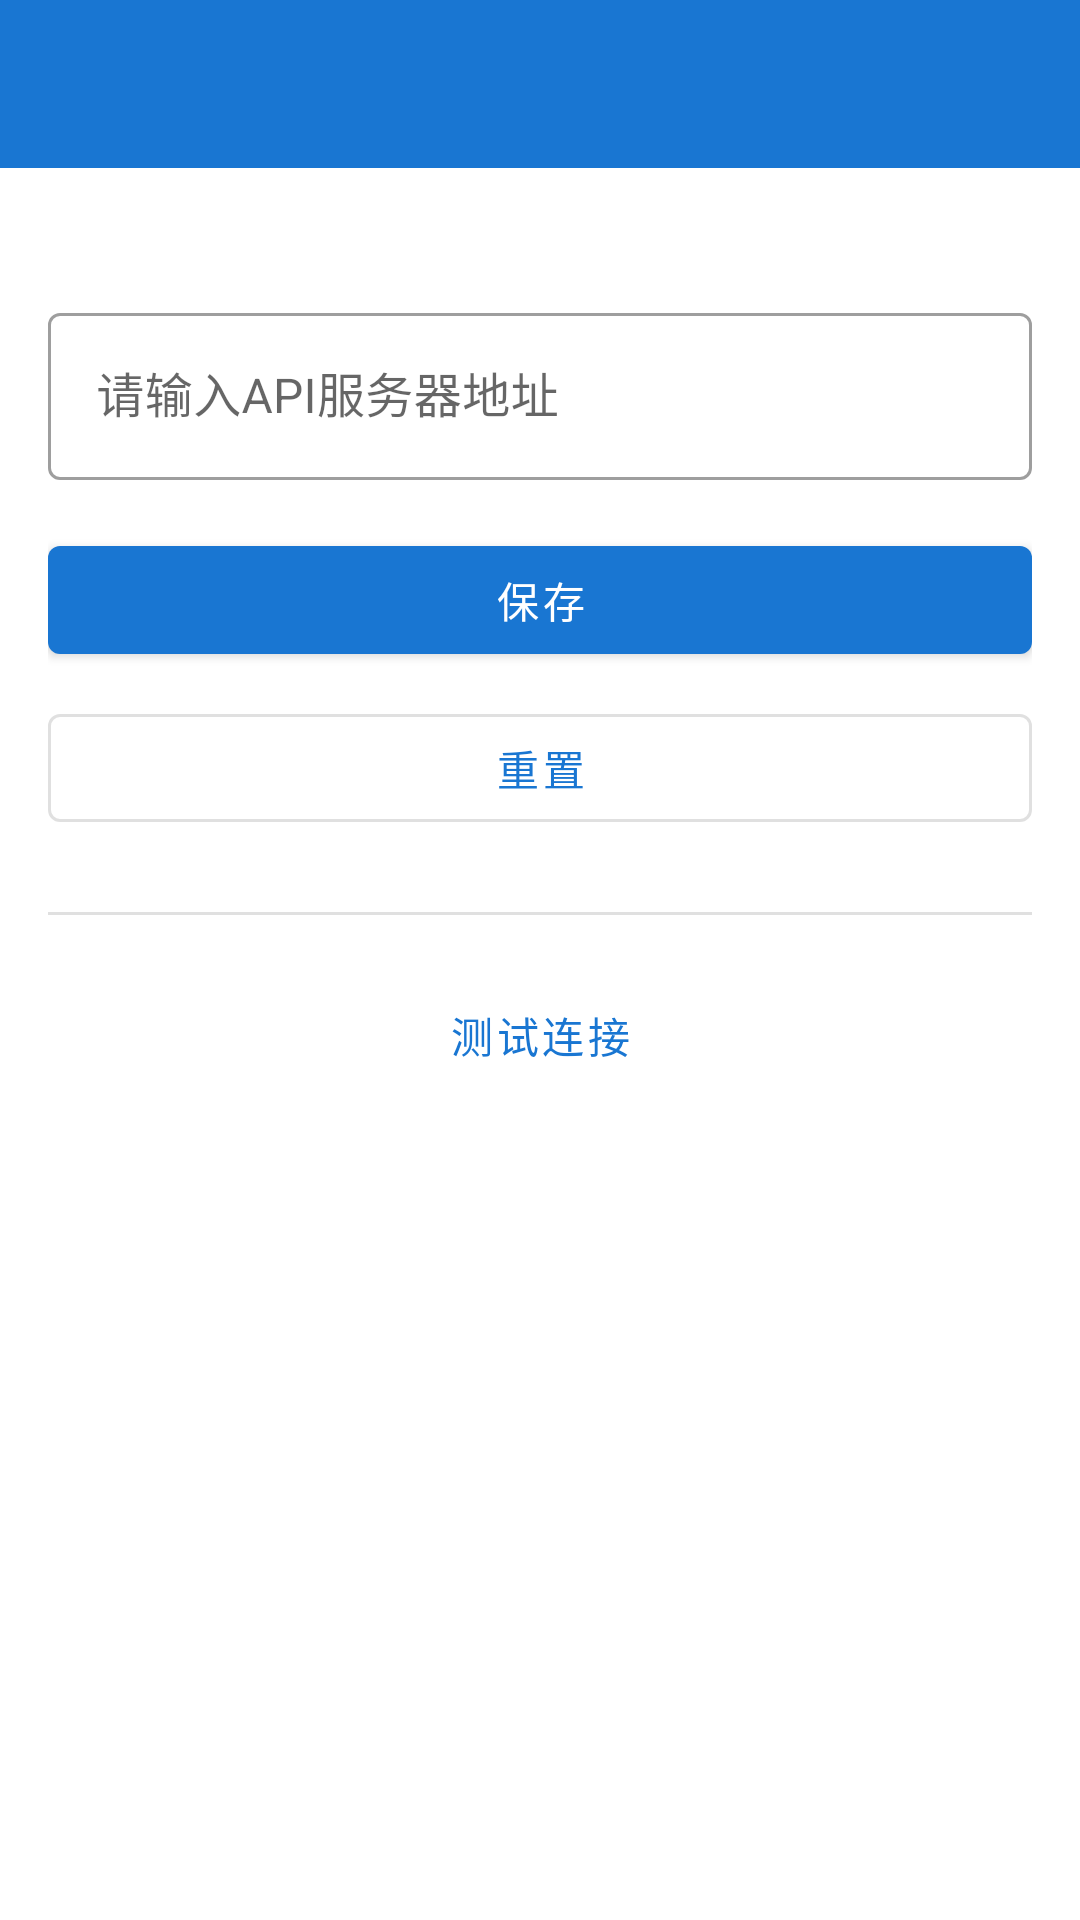

This screen was rendered from an Android layout file. Write that file and the resources it references.
<!-- AndroidManifest.xml: activity theme Theme.NetImageViewer -->
<!-- res/layout/activity_settings.xml -->
<?xml version="1.0" encoding="utf-8"?>
<LinearLayout xmlns:android="http://schemas.android.com/apk/res/android"
    xmlns:app="http://schemas.android.com/apk/res-auto"
    android:layout_width="match_parent"
    android:layout_height="match_parent"
    android:orientation="vertical"
    android:background="?android:attr/windowBackground">

    <androidx.appcompat.widget.Toolbar
        android:id="@+id/toolbar"
        android:layout_width="match_parent"
        android:layout_height="?attr/actionBarSize"
        android:background="?attr/colorPrimary"
        app:titleTextColor="@android:color/white"
        android:theme="@style/ThemeOverlay.MaterialComponents.Dark.ActionBar"
        app:popupTheme="@style/ThemeOverlay.MaterialComponents.Light" />

    <ScrollView
        android:layout_width="match_parent"
        android:layout_height="match_parent"
        android:padding="16dp"
        android:fillViewport="true">

        <LinearLayout
            android:layout_width="match_parent"
            android:layout_height="wrap_content"
            android:orientation="vertical">

            <TextView
                android:id="@+id/tv_current_url"
                android:layout_width="match_parent"
                android:layout_height="wrap_content"
                android:textSize="14sp"
                android:textColor="@android:color/darker_gray"
                android:paddingBottom="8dp" />

            <com.google.android.material.textfield.TextInputLayout
                android:layout_width="match_parent"
                android:layout_height="wrap_content"
                android:hint="@string/settings_url_hint"
                style="@style/Widget.MaterialComponents.TextInputLayout.OutlinedBox">

                <EditText
                    android:id="@+id/et_base_url"
                    android:layout_width="match_parent"
                    android:layout_height="wrap_content"
                    android:inputType="textUri"
                    android:singleLine="true" />

            </com.google.android.material.textfield.TextInputLayout>

            <Button
                android:id="@+id/btn_save"
                android:layout_width="match_parent"
                android:layout_height="wrap_content"
                android:layout_marginTop="16dp"
                android:text="@string/settings_save" />

            <Button
                android:id="@+id/btn_reset"
                android:layout_width="match_parent"
                android:layout_height="wrap_content"
                android:layout_marginTop="8dp"
                android:text="@string/settings_reset"
                style="@style/Widget.MaterialComponents.Button.OutlinedButton" />

            <View
                android:layout_width="match_parent"
                android:layout_height="1dp"
                android:layout_marginTop="24dp"
                android:layout_marginBottom="16dp"
                android:background="?android:attr/listDivider" />

            <Button
                android:id="@+id/btn_test"
                android:layout_width="match_parent"
                android:layout_height="wrap_content"
                android:text="@string/settings_test"
                style="@style/Widget.MaterialComponents.Button.TextButton" />

            <TextView
                android:id="@+id/tv_test_result"
                android:layout_width="match_parent"
                android:layout_height="wrap_content"
                android:layout_marginTop="8dp"
                android:textSize="14sp"
                android:textColor="@android:color/darker_gray" />

        </LinearLayout>

    </ScrollView>

</LinearLayout>
<!-- resources referenced by this layout -->
<resources>
  <string name="settings_reset">重置</string>
  <string name="settings_save">保存</string>
  <string name="settings_test">测试连接</string>
  <string name="settings_url_hint">请输入API服务器地址</string>
  <style name="Theme.NetImageViewer" parent="Theme.MaterialComponents.Light.NoActionBar">
          
          <item name="colorPrimary">@color/colorPrimary</item>
          <item name="colorPrimaryDark">@color/colorPrimaryDark</item>
          <item name="colorAccent">@color/colorAccent</item>
          
          <item name="android:statusBarColor">@color/colorPrimaryDark</item>
          <item name="android:navigationBarColor">@android:color/transparent</item>
          
          <item name="actionBarStyle">@style/Widget.NetImageViewer.ActionBar</item>
          <item name="actionBarTheme">@style/ThemeOverlay.MaterialComponents.Dark.ActionBar</item>
      </style>
  <color name="colorPrimary">#FF1976D2</color>
  <color name="colorPrimaryDark">#FF1565C0</color>
  <color name="colorAccent">#FF448AFF</color>
  <style name="Widget.NetImageViewer.ActionBar" parent="Widget.AppCompat.Light.ActionBar.Solid">
          <item name="android:background">@color/colorPrimary</item>
          <item name="titleTextStyle">@style/TextAppearance.NetImageViewer.ActionBar.Title</item>
          <item name="subtitleTextStyle">@style/TextAppearance.NetImageViewer.ActionBar.Subtitle</item>
      </style>
  <style name="TextAppearance.NetImageViewer.ActionBar.Title" parent="TextAppearance.AppCompat.Widget.ActionBar.Title">
          <item name="android:textColor">@android:color/white</item>
      </style>
  <style name="TextAppearance.NetImageViewer.ActionBar.Subtitle" parent="TextAppearance.AppCompat.Widget.ActionBar.Subtitle">
          <item name="android:textColor">@android:color/white</item>
      </style>
</resources>
